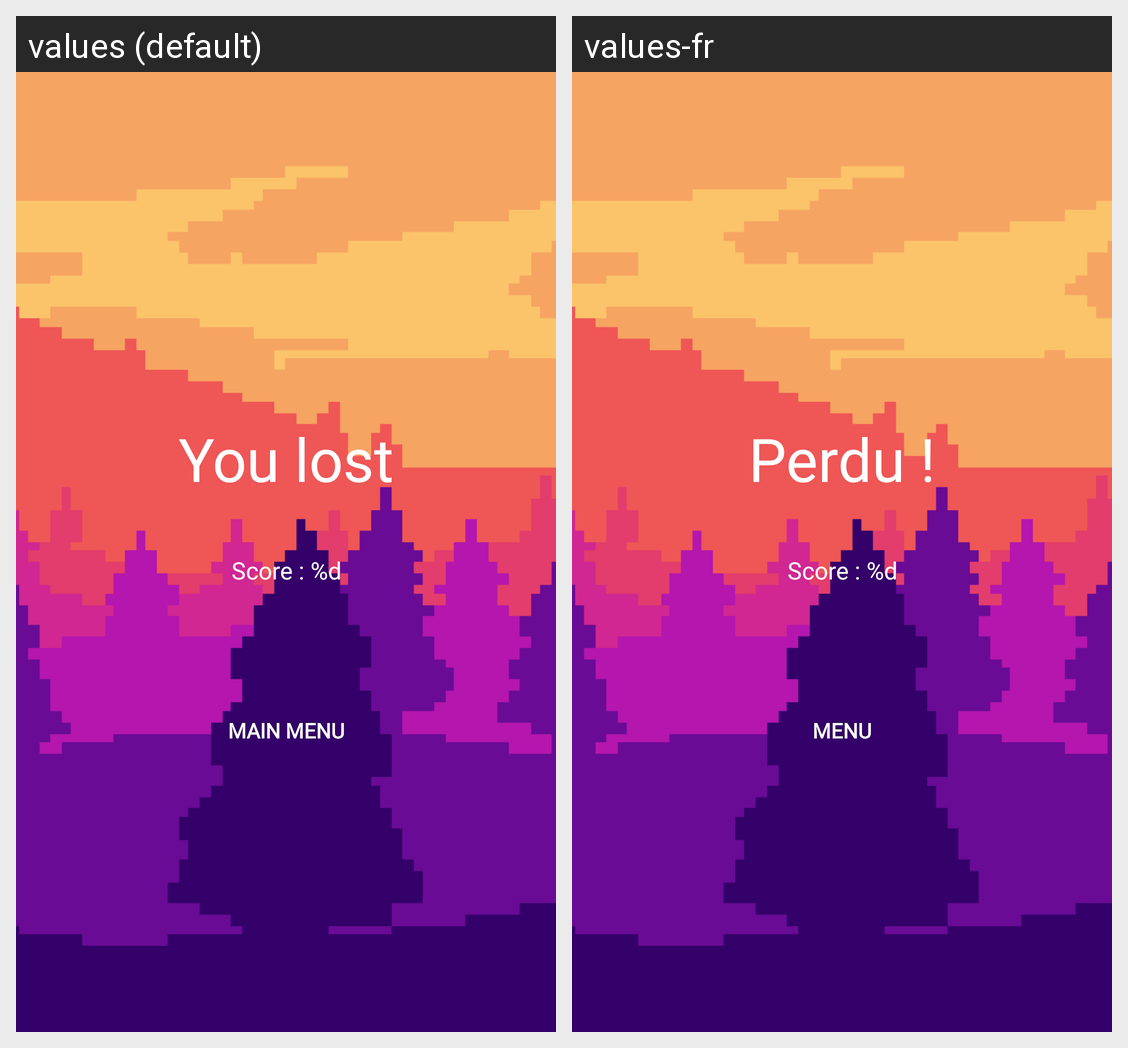

The same Android screen rendered under two of its app's locales, left to right. List the strings drawn on it with the default value and each locale's translation.
Android screen res/layout/lost.xml rendered under 2 locales, left to right: values (default), values-fr. Device: Nexus 5 (rendered at 1080×1920; each locale shown at half size, 540×960, under a caption strip naming it); theme AppTheme.
Strings drawn on this screen, with the default value and each locale's value (text and hints the layout hard-codes, and strings that could not be matched under every locale, appear in the picture but are not listed):

lost
  values: You lost
  values-fr: Perdu !

score_show
  values: Score : %d
  values-fr: Score : %d

main_menu
  values: Main menu
  values-fr: Menu
